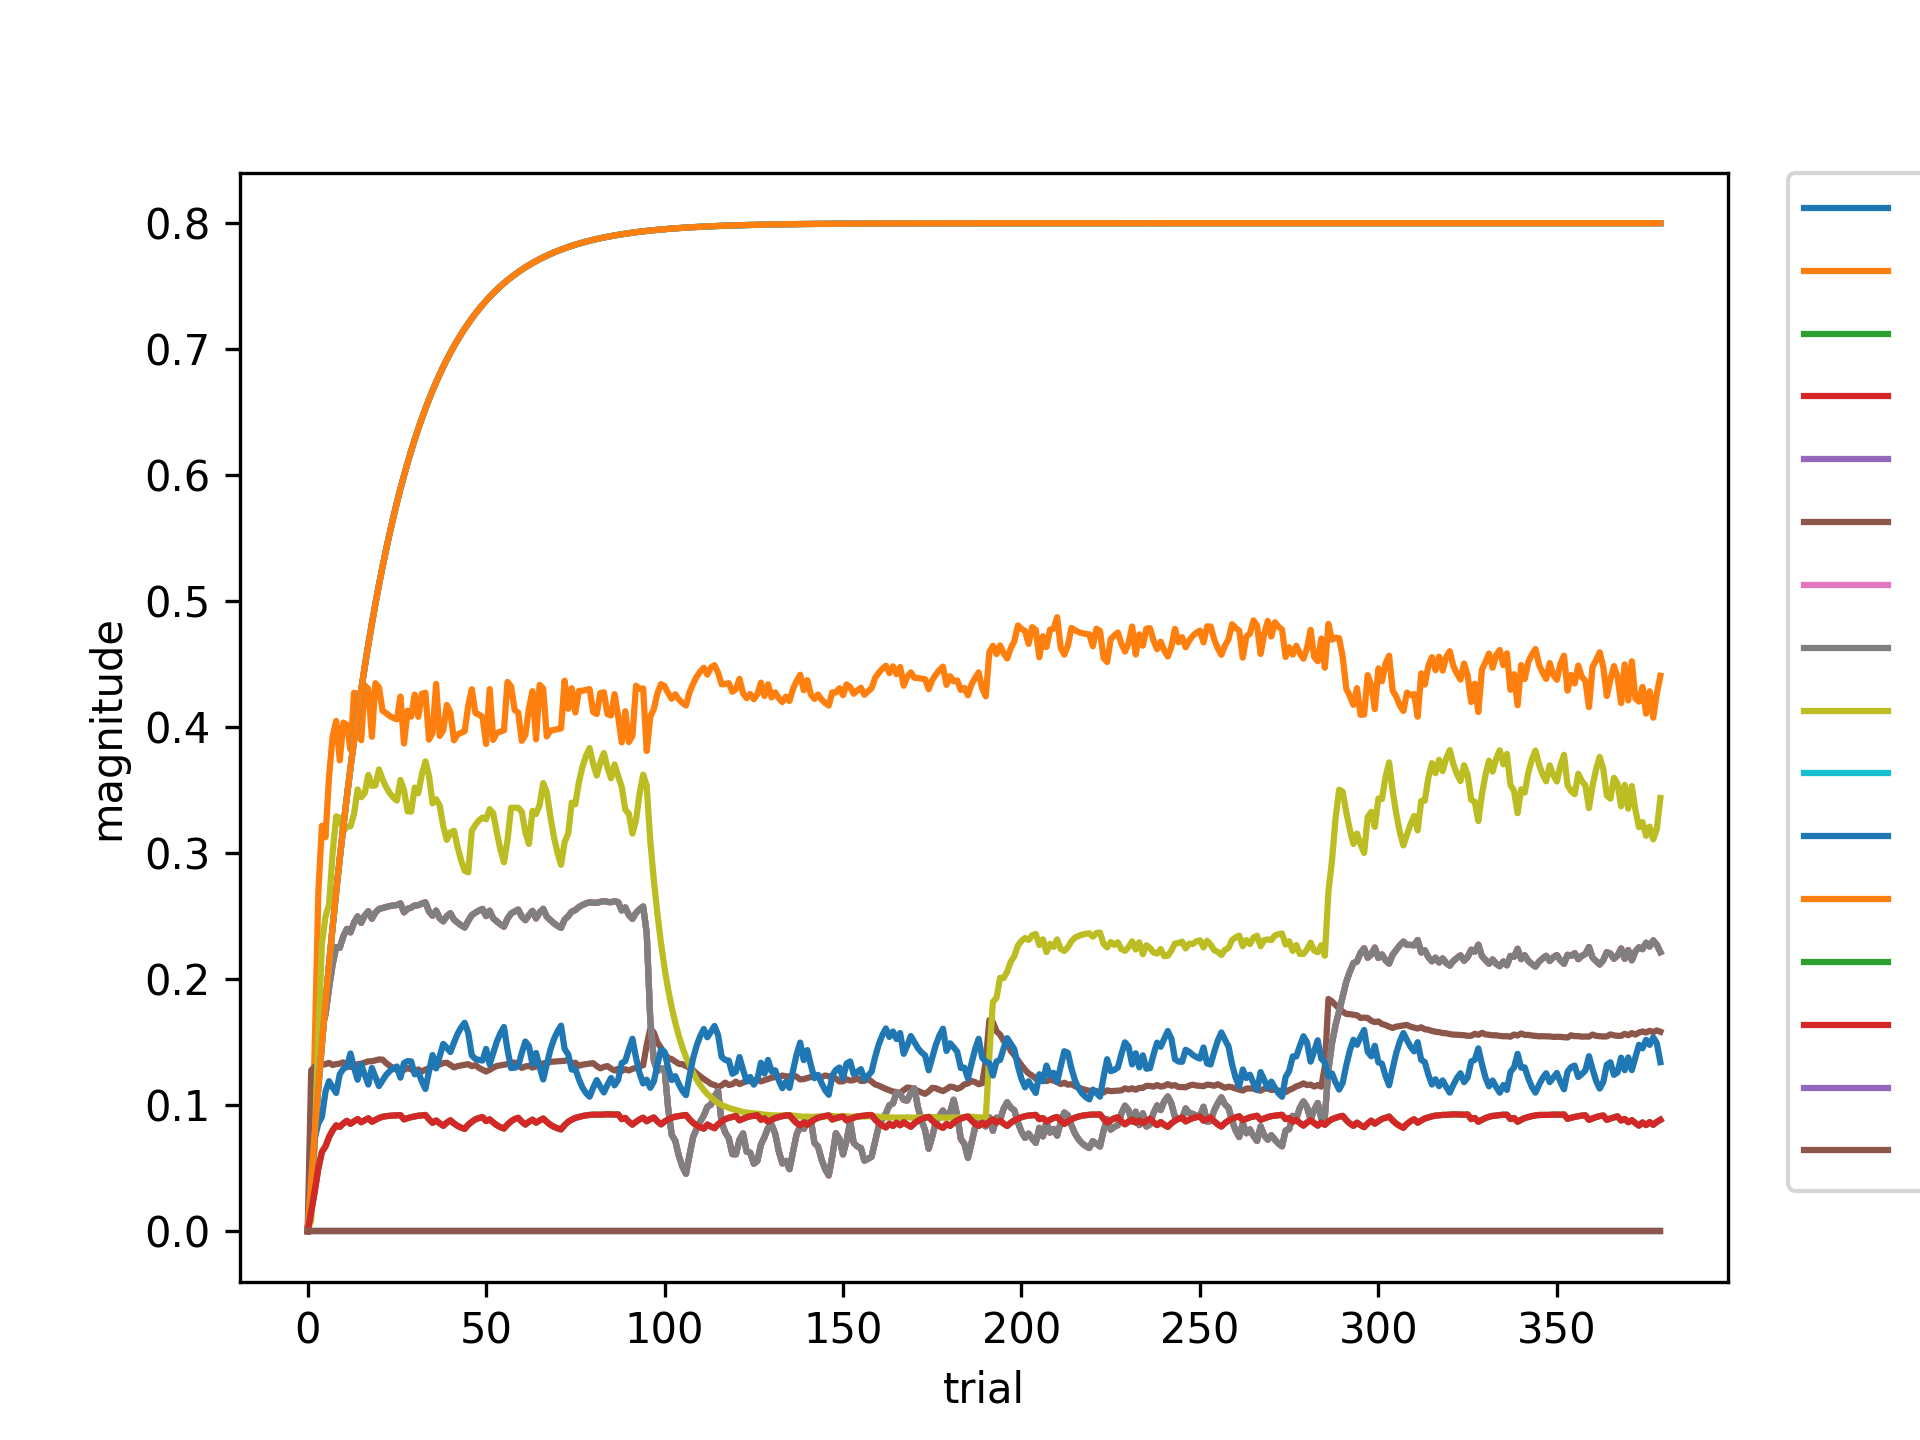

Data behind this chart, as committed beside it:
, 197727-0, 1542-1542, -2-1542, 92453-1542, -2-92453, 0-92453, 92453-92453, 92453-167043, 167043-167043, -1-168731, 180791-168731, -1-180791, 168731-180791, 168731-203394, 190088-238477, 238477-197727
0, 0.0, 0.0, 0.0, 0.0, 0.0, 0.0, 0.0, 0.0, 0.0, 0.0, 0.0, 0.0, 0.0, 0.0, 0.0, 0.0
1, 0.0, 0.04339, 0.04, 0.03406, 0.04, 0.1277, 0.03406, 0.03406, 0.008996, 0.04, 0.03857, 0.04, 0.01551, 0.01551, 0.0, 0.0
2, 0.0, 0.1475, 0.078, 0.07237, 0.078, 0.1305, 0.07237, 0.07237, 0.07159, 0.078, 0.07404, 0.078, 0.0317, 0.0317, 0.0, 0.0
3, 0.0, 0.2691, 0.1141, 0.1236, 0.1141, 0.1309, 0.1236, 0.1236, 0.1555, 0.1141, 0.08552, 0.1141, 0.04992, 0.04992, 0.0, 0.0
4, 0.0, 0.3218, 0.1484, 0.1606, 0.1484, 0.1322, 0.1606, 0.1606, 0.2281, 0.1484, 0.09075, 0.1484, 0.06294, 0.06294, 0.0, 0.0
5, 0.0, 0.3126, 0.181, 0.1721, 0.181, 0.1326, 0.1721, 0.1721, 0.2496, 0.181, 0.1107, 0.181, 0.06731, 0.06731, 0.0, 0.0
6, 0.0, 0.361, 0.2119, 0.1932, 0.2119, 0.1336, 0.1932, 0.1932, 0.2594, 0.2119, 0.1191, 0.2119, 0.07473, 0.07473, 0.0, 0.0
7, 0.0, 0.3925, 0.2413, 0.2118, 0.2413, 0.1319, 0.2118, 0.2118, 0.3001, 0.2413, 0.1141, 0.2413, 0.08004, 0.08004, 0.0, 0.0
8, 0.0, 0.4049, 0.2693, 0.2255, 0.2693, 0.1326, 0.2255, 0.2255, 0.3293, 0.2693, 0.1097, 0.2693, 0.08398, 0.08398, 0.0, 0.0
9, 0.0, 0.3737, 0.2958, 0.2249, 0.2958, 0.133, 0.2249, 0.2249, 0.3279, 0.2958, 0.1246, 0.2958, 0.08278, 0.08278, 0.0, 0.0
10, 0.0, 0.4036, 0.321, 0.2341, 0.321, 0.134, 0.2341, 0.2341, 0.317, 0.321, 0.1288, 0.321, 0.08553, 0.08553, 0.0, 0.0
11, 0.0, 0.4018, 0.345, 0.2399, 0.345, 0.1322, 0.2399, 0.2399, 0.3211, 0.345, 0.1304, 0.345, 0.08758, 0.08758, 0.0, 0.0
12, 0.0, 0.3822, 0.3677, 0.2372, 0.3677, 0.1302, 0.2372, 0.2372, 0.3214, 0.3677, 0.141, 0.3677, 0.08519, 0.08519, 0.0, 0.0
13, 0.0, 0.4273, 0.3893, 0.2449, 0.3893, 0.1313, 0.2449, 0.2449, 0.3311, 0.3893, 0.13, 0.3893, 0.08724, 0.08724, 0.0, 0.0
14, 0.0, 0.4265, 0.4099, 0.2498, 0.4099, 0.1325, 0.2498, 0.2498, 0.3506, 0.4099, 0.1202, 0.4099, 0.089, 0.089, 0.0, 0.0
15, 0.0, 0.3896, 0.4294, 0.2447, 0.4294, 0.1329, 0.2447, 0.2447, 0.3444, 0.4294, 0.1323, 0.4294, 0.08647, 0.08647, 0.0, 0.0
16, 0.0, 0.4331, 0.4479, 0.2504, 0.4479, 0.1339, 0.2504, 0.2504, 0.3476, 0.4479, 0.1242, 0.4479, 0.08811, 0.08811, 0.0, 0.0
17, 0.0, 0.4303, 0.4655, 0.2539, 0.4655, 0.1348, 0.2539, 0.2539, 0.3622, 0.4655, 0.1164, 0.4655, 0.08961, 0.08961, 0.0, 0.0
18, 0.0, 0.3924, 0.4822, 0.248, 0.4822, 0.1349, 0.248, 0.248, 0.3534, 0.4822, 0.1295, 0.4822, 0.08692, 0.08692, 0.0, 0.0
19, 0.0, 0.4349, 0.4981, 0.2529, 0.4981, 0.1356, 0.2529, 0.2529, 0.3539, 0.4981, 0.1223, 0.4981, 0.08842, 0.08842, 0.0, 0.0
20, 0.0, 0.4315, 0.5132, 0.2557, 0.5132, 0.1363, 0.2557, 0.2557, 0.3665, 0.5132, 0.1151, 0.5132, 0.08983, 0.08983, 0.0, 0.0
21, 0.0, 0.4131, 0.5276, 0.2565, 0.5276, 0.1362, 0.2565, 0.2565, 0.3585, 0.5276, 0.1197, 0.5276, 0.09082, 0.09082, 0.0, 0.0
22, 0.0, 0.4112, 0.5412, 0.2574, 0.5412, 0.1334, 0.2574, 0.2574, 0.3525, 0.5412, 0.1241, 0.5412, 0.09129, 0.09129, 0.0, 0.0
23, 0.0, 0.4089, 0.5541, 0.258, 0.5541, 0.1313, 0.258, 0.258, 0.3477, 0.5541, 0.1271, 0.5541, 0.09161, 0.09161, 0.0, 0.0
24, 0.0, 0.4073, 0.5664, 0.2585, 0.5664, 0.1295, 0.2585, 0.2585, 0.3443, 0.5664, 0.1292, 0.5664, 0.09183, 0.09183, 0.0, 0.0
25, 0.0, 0.4063, 0.5781, 0.2589, 0.5781, 0.1279, 0.2589, 0.2589, 0.3417, 0.5781, 0.1307, 0.5781, 0.09198, 0.09198, 0.0, 0.0
26, 0.0, 0.4243, 0.5892, 0.2602, 0.5892, 0.1265, 0.2602, 0.2602, 0.3581, 0.5892, 0.1218, 0.5892, 0.09209, 0.09209, 0.0, 0.0
27, 0.0, 0.3871, 0.5997, 0.2531, 0.5997, 0.128, 0.2531, 0.2531, 0.35, 0.5997, 0.1335, 0.5997, 0.08874, 0.08874, 0.0, 0.0
28, 0.0, 0.4131, 0.6097, 0.2559, 0.6097, 0.1295, 0.2559, 0.2559, 0.3332, 0.6097, 0.135, 0.6097, 0.0897, 0.0897, 0.0, 0.0
29, 0.0, 0.4084, 0.6193, 0.2568, 0.6193, 0.1284, 0.2568, 0.2568, 0.333, 0.6193, 0.1348, 0.6193, 0.09049, 0.09049, 0.0, 0.0
30, 0.0, 0.4259, 0.6283, 0.2586, 0.6283, 0.127, 0.2586, 0.2586, 0.3521, 0.6283, 0.1245, 0.6283, 0.09105, 0.09105, 0.0, 0.0
31, 0.0, 0.4083, 0.6369, 0.2587, 0.6369, 0.1284, 0.2587, 0.2587, 0.3476, 0.6369, 0.1263, 0.6369, 0.09167, 0.09167, 0.0, 0.0
32, 0.0, 0.4266, 0.645, 0.2601, 0.645, 0.1267, 0.2601, 0.2601, 0.3625, 0.645, 0.1189, 0.645, 0.09188, 0.09188, 0.0, 0.0
33, 0.0, 0.4274, 0.6528, 0.261, 0.6528, 0.1282, 0.261, 0.261, 0.3729, 0.6528, 0.1129, 0.6528, 0.09225, 0.09225, 0.0, 0.0
34, 0.0, 0.3902, 0.6601, 0.2538, 0.6601, 0.1292, 0.2538, 0.2538, 0.3617, 0.6601, 0.1269, 0.6601, 0.08886, 0.08886, 0.0, 0.0
35, 0.0, 0.3955, 0.6671, 0.2504, 0.6671, 0.1306, 0.2504, 0.2504, 0.3396, 0.6671, 0.1398, 0.6671, 0.086, 0.086, 0.0, 0.0
36, 0.0, 0.4343, 0.6738, 0.2544, 0.6738, 0.1311, 0.2544, 0.2544, 0.3429, 0.6738, 0.1292, 0.6738, 0.08785, 0.08785, 0.0, 0.0
37, 0.0, 0.3931, 0.6801, 0.2483, 0.6801, 0.1324, 0.2483, 0.2483, 0.3379, 0.6801, 0.1389, 0.6801, 0.08561, 0.08561, 0.0, 0.0
38, 0.0, 0.3978, 0.6861, 0.2459, 0.6861, 0.1334, 0.2459, 0.2459, 0.3213, 0.6861, 0.1487, 0.6861, 0.08362, 0.08362, 0.0, 0.0
39, 0.0, 0.4177, 0.6918, 0.2501, 0.6918, 0.1337, 0.2501, 0.2501, 0.3106, 0.6918, 0.1456, 0.6918, 0.08618, 0.08618, 0.0, 0.0
40, 0.0, 0.4119, 0.6972, 0.2523, 0.6972, 0.1319, 0.2523, 0.2523, 0.3164, 0.6972, 0.1422, 0.6972, 0.08804, 0.08804, 0.0, 0.0
41, 0.0, 0.3896, 0.7023, 0.2473, 0.7023, 0.13, 0.2473, 0.2473, 0.3178, 0.7023, 0.1497, 0.7023, 0.08553, 0.08553, 0.0, 0.0
42, 0.0, 0.3941, 0.7072, 0.2449, 0.7072, 0.131, 0.2449, 0.2449, 0.3051, 0.7072, 0.1566, 0.7072, 0.08357, 0.08357, 0.0, 0.0
43, 0.0, 0.3956, 0.7119, 0.2428, 0.7119, 0.1316, 0.2428, 0.2428, 0.2943, 0.7119, 0.1617, 0.7119, 0.08219, 0.08219, 0.0, 0.0
44, 0.0, 0.3968, 0.7163, 0.2411, 0.7163, 0.1321, 0.2411, 0.2411, 0.286, 0.7163, 0.1654, 0.7163, 0.08117, 0.08117, 0.0, 0.0
45, 0.0, 0.4173, 0.7204, 0.2464, 0.7204, 0.1326, 0.2464, 0.2464, 0.2848, 0.7204, 0.1574, 0.7204, 0.08447, 0.08447, 0.0, 0.0
46, 0.0, 0.4301, 0.7244, 0.2509, 0.7244, 0.131, 0.2509, 0.2509, 0.3179, 0.7244, 0.1395, 0.7244, 0.08684, 0.08684, 0.0, 0.0
47, 0.0, 0.4113, 0.7282, 0.2528, 0.7282, 0.1318, 0.2528, 0.2528, 0.3225, 0.7282, 0.1368, 0.7282, 0.08873, 0.08873, 0.0, 0.0
48, 0.0, 0.41, 0.7318, 0.2545, 0.7318, 0.1297, 0.2545, 0.2545, 0.326, 0.7318, 0.136, 0.7318, 0.08983, 0.08983, 0.0, 0.0
49, 0.0, 0.408, 0.7352, 0.2558, 0.7352, 0.1281, 0.2558, 0.2558, 0.3283, 0.7352, 0.1354, 0.7352, 0.09059, 0.09059, 0.0, 0.0
50, 0.0, 0.3866, 0.7384, 0.2501, 0.7384, 0.1267, 0.2501, 0.2501, 0.3269, 0.7384, 0.1447, 0.7384, 0.0874, 0.0874, 0.0, 0.0
51, 0.0, 0.4303, 0.7415, 0.2543, 0.7415, 0.1281, 0.2543, 0.2543, 0.335, 0.7415, 0.1324, 0.7415, 0.08878, 0.08878, 0.0, 0.0
52, 0.0, 0.3899, 0.7444, 0.2483, 0.7444, 0.1298, 0.2483, 0.2483, 0.3317, 0.7444, 0.1413, 0.7444, 0.0863, 0.0863, 0.0, 0.0
53, 0.0, 0.3955, 0.7472, 0.2459, 0.7472, 0.1311, 0.2459, 0.2459, 0.3165, 0.7472, 0.1504, 0.7472, 0.08412, 0.08412, 0.0, 0.0
54, 0.0, 0.3964, 0.7499, 0.2435, 0.7499, 0.1316, 0.2435, 0.2435, 0.3031, 0.7499, 0.1571, 0.7499, 0.08259, 0.08259, 0.0, 0.0
55, 0.0, 0.3975, 0.7524, 0.2417, 0.7524, 0.1321, 0.2417, 0.2417, 0.2928, 0.7524, 0.1621, 0.7524, 0.08147, 0.08147, 0.0, 0.0
56, 0.0, 0.4359, 0.7548, 0.2481, 0.7548, 0.1326, 0.2481, 0.2481, 0.3103, 0.7548, 0.1439, 0.7548, 0.08468, 0.08468, 0.0, 0.0
57, 0.0, 0.4324, 0.757, 0.2522, 0.757, 0.1337, 0.2522, 0.2522, 0.3361, 0.757, 0.1295, 0.757, 0.08721, 0.08721, 0.0, 0.0
58, 0.0, 0.4137, 0.7592, 0.2538, 0.7592, 0.1339, 0.2538, 0.2538, 0.3361, 0.7592, 0.1298, 0.7592, 0.08899, 0.08899, 0.0, 0.0
59, 0.0, 0.4116, 0.7612, 0.2552, 0.7612, 0.1315, 0.2552, 0.2552, 0.336, 0.7612, 0.1311, 0.7612, 0.09001, 0.09001, 0.0, 0.0
... 320 more rows
